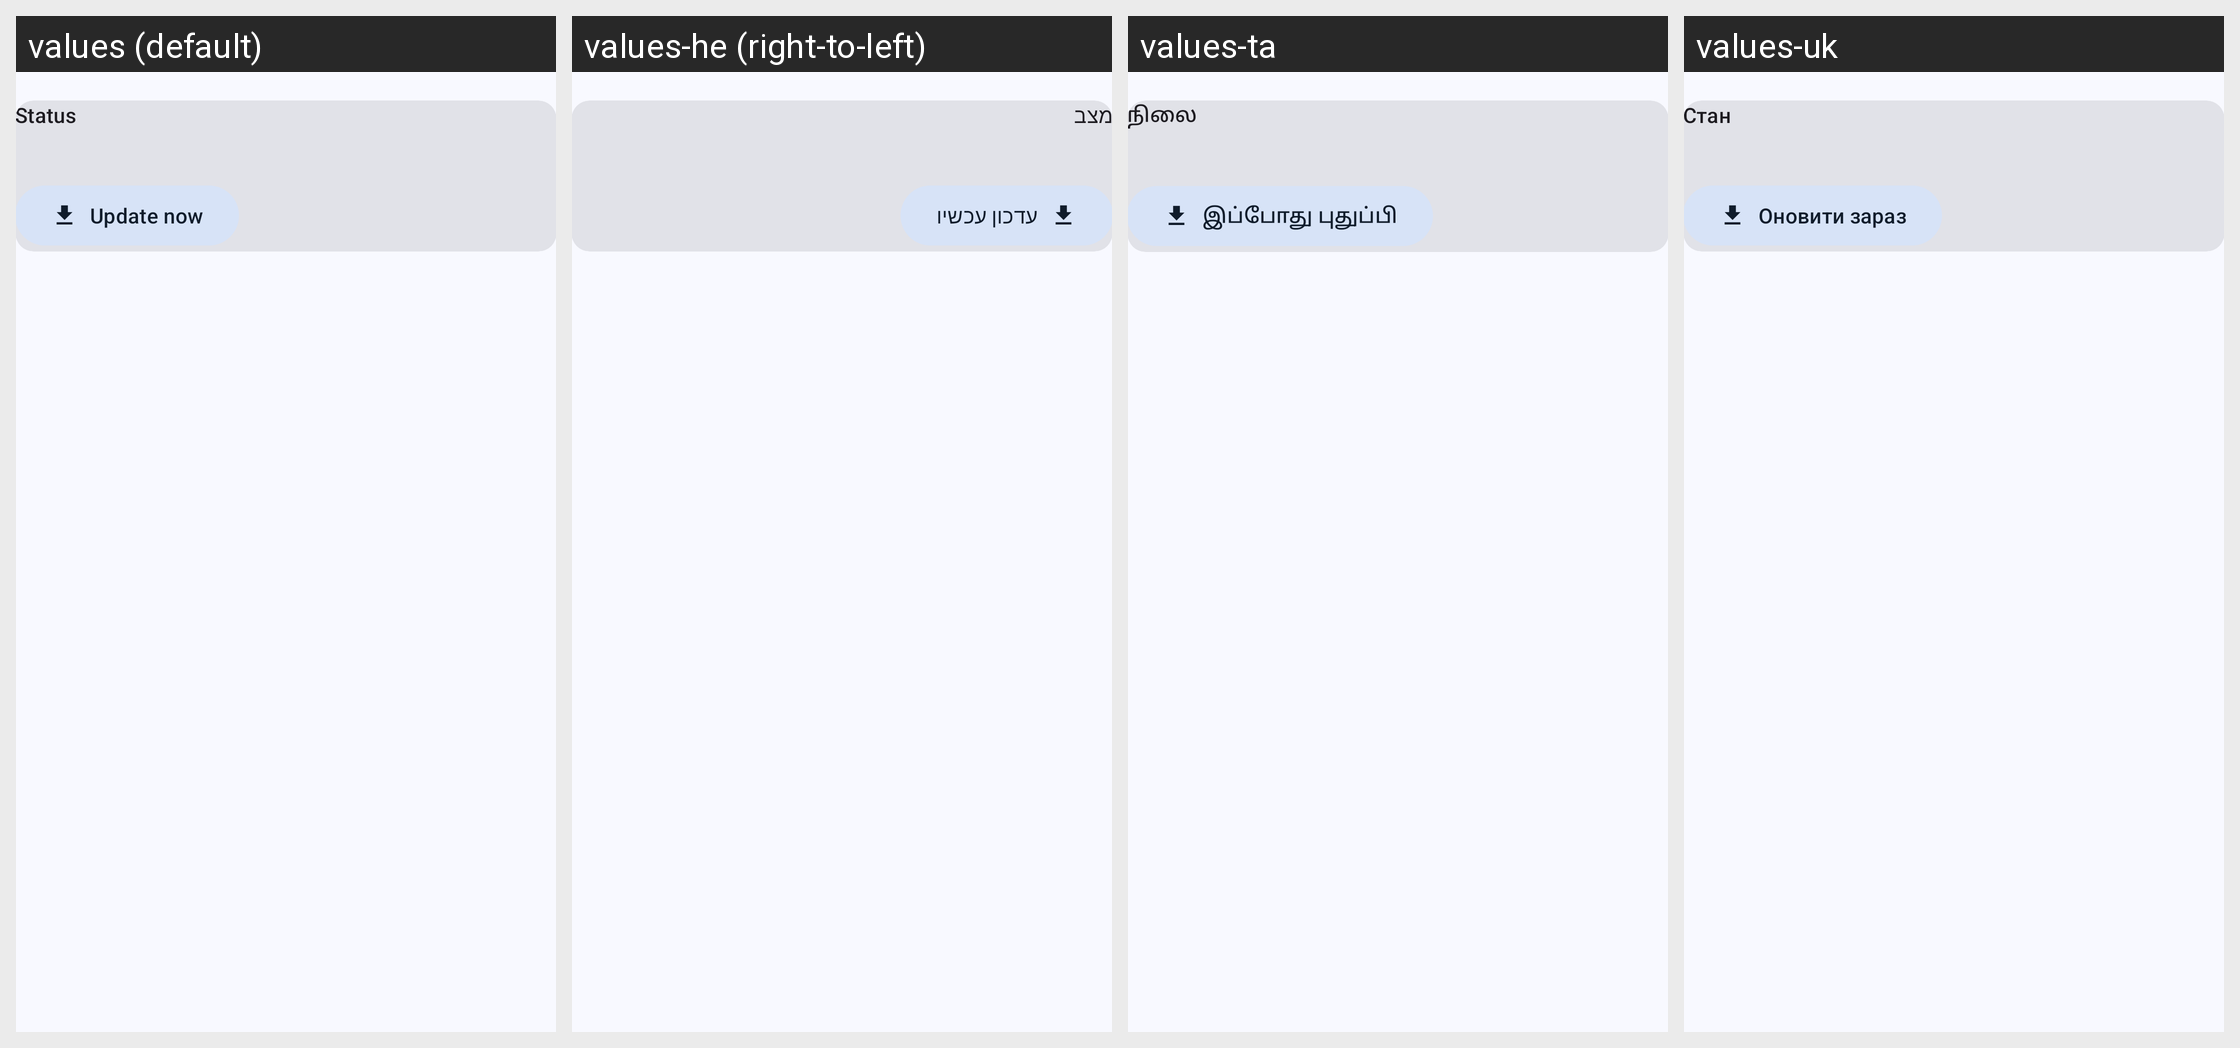

The Android screen above is rendered under several locales of the same app. Produce the string resources it draws, with the default and per-locale values.
Android screen res/layout/activity_source_details.xml rendered under 4 locales, left to right: values (default), values-he (right-to-left), values-ta, values-uk. Device: Nexus 5 (rendered at 1080×1920; each locale shown at half size, 540×960, under a caption strip naming it); theme AppTheme.
Other locales in the repository, not shown: values-ar, values-ca, values-de, values-el, values-eo, values-es, values-fi, values-fr, values-gl, values-hr, values-it, values-nb-rNO, values-nl, values-pl, values-pt, values-pt-rBR, values-ru, values-sl, values-sv, values-tr, values-vi, values-zh-rCN, values-zh-rTW.
Strings drawn on this screen, with the default value and each locale's value (text and hints the layout hard-codes, and strings that could not be matched under every locale, appear in the picture but are not listed):

source_details_status
  values: Status
  values-he: מצב
  values-ta: நிலை
  values-uk: Стан

source_update_now
  values: Update now
  values-he: עדכון עכשיו
  values-ta: இப்போது புதுப்பி
  values-uk: Оновити зараз
